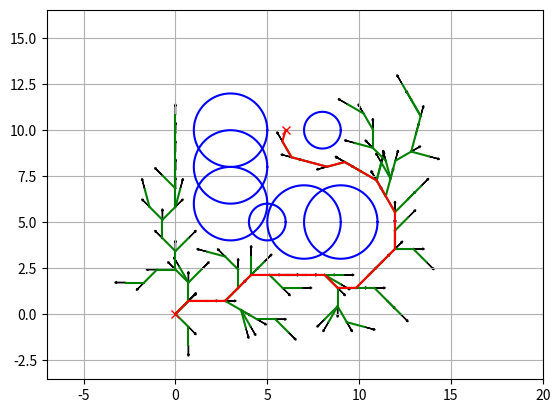

The matplotlib source for this figure:
import math
import random

import matplotlib.pyplot as plt
import numpy as np

show_animation = True


class RRT:
    """
    Class for RRT planning with motion primitives
    """

    class Node:
        """
        RRT Node with heading angle (theta)
        """

        def __init__(self, x, y, theta=0.0):
            self.x = x
            self.y = y
            self.theta = theta  # Heading angle
            self.path_x = []
            self.path_y = []
            self.parent = None

    class AreaBounds:

        def __init__(self, area):
            self.xmin = float(area[0])
            self.xmax = float(area[1])
            self.ymin = float(area[2])
            self.ymax = float(area[3])

    def __init__(self,
                 start,
                 goal,
                 obstacle_list,
                 rand_area,
                 expand_dis=1.0,
                 path_resolution=0.5,
                 goal_sample_rate=5,
                 max_iter=500,
                 play_area=None,
                 robot_radius=0.0,
                 ):
        """
        Setting Parameter

        start:Start Position [x,y]
        goal:Goal Position [x,y]
        obstacleList:obstacle Positions [[x,y,size],...]
        randArea:Random Sampling Area [min,max]
        play_area:stay inside this area [xmin,xmax,ymin,ymax]
        robot_radius: robot body modeled as circle with given radius

        """
        self.start = self.Node(start[0], start[1])
        self.end = self.Node(goal[0], goal[1])
        self.min_rand = rand_area[0]
        self.max_rand = rand_area[1]
        if play_area is not None:
            self.play_area = self.AreaBounds(play_area)
        else:
            self.play_area = None
        self.expand_dis = expand_dis
        self.path_resolution = path_resolution
        self.goal_sample_rate = goal_sample_rate
        self.max_iter = max_iter
        self.obstacle_list = obstacle_list
        self.node_list = []
        self.robot_radius = robot_radius

        # Define motion primitives: [distance, angle_change (radians)]
        self.motion_primitives = [
            [self.expand_dis, 0],  # Move forward
            [self.expand_dis, np.deg2rad(30)],  # Turn 30 degrees left
            [self.expand_dis, np.deg2rad(-30)],  # Turn 30 degrees right
            [self.expand_dis, np.deg2rad(45)],  # Turn 45 degrees left
            [self.expand_dis, np.deg2rad(-45)],  # Turn 45 degrees right
        ]

    def planning(self, animation=True):
        """
        RRT path planning with motion primitives

        animation: flag for animation on or off
        """

        self.node_list = [self.start]
        for i in range(self.max_iter):
            rnd_node = self.get_random_node()
            nearest_ind = self.get_nearest_node_index(self.node_list, rnd_node)
            nearest_node = self.node_list[nearest_ind]

            # Expand nodes using motion primitives
            new_nodes = []
            for motion in self.motion_primitives:
                new_node = self.apply_motion(nearest_node, motion)
                if self.check_if_outside_play_area(new_node, self.play_area) and \
                        self.check_collision(
                            new_node, self.obstacle_list, self.robot_radius):
                    new_nodes.append(new_node)

            if not new_nodes:
                continue

            # Choose the new node that is closest to the random node
            dlist = [self.calc_distance(new_node, rnd_node) for new_node in new_nodes]
            min_ind = dlist.index(min(dlist))
            best_new_node = new_nodes[min_ind]
            self.node_list.append(best_new_node)

            # Check if goal is reached
            if self.calc_dist_to_goal(best_new_node.x, best_new_node.y) <= self.expand_dis:
                final_node = self.steer(best_new_node, self.end,
                                        self.expand_dis)
                if self.check_collision(
                        final_node, self.obstacle_list, self.robot_radius):
                    return self.generate_final_course(len(self.node_list) - 1)

            if animation and i % 5 == 0:
                self.draw_graph(rnd_node)

        return None  # Cannot find path

    def apply_motion(self, node, motion):
        """
        Apply a motion primitive to a node

        motion: [distance, angle_change]
        """
        expand_dis, angle_change = motion
        new_theta = node.theta + angle_change

        new_node = self.Node(node.x, node.y, new_theta)
        new_node.parent = node

        # Compute new position
        new_node.x += expand_dis * math.cos(new_theta)
        new_node.y += expand_dis * math.sin(new_theta)

        # Store path for plotting
        new_node.path_x = [node.x, new_node.x]
        new_node.path_y = [node.y, new_node.y]

        return new_node

    def steer(self, from_node, to_node, extend_length=float("inf")):

        new_node = self.Node(from_node.x, from_node.y, from_node.theta)
        d, theta = self.calc_distance_and_angle(new_node, to_node)

        angle_difference = self.normalize_angle(theta - from_node.theta)
        # Limit the angle change
        if abs(angle_difference) > np.deg2rad(45.0):
            angle_difference = np.clip(angle_difference, -np.deg2rad(45.0), np.deg2rad(45.0))

        new_node.theta += angle_difference

        # Move towards to_node
        move_distance = min(self.expand_dis, d)
        new_node.x += move_distance * math.cos(new_node.theta)
        new_node.y += move_distance * math.sin(new_node.theta)

        new_node.path_x = [from_node.x, new_node.x]
        new_node.path_y = [from_node.y, new_node.y]

        new_node.parent = from_node

        return new_node

    def generate_final_course(self, goal_ind):
        path = [[self.end.x, self.end.y]]
        node = self.node_list[goal_ind]
        while node.parent is not None:
            path.append([node.x, node.y])
            node = node.parent
        path.append([node.x, node.y])

        return path

    def calc_dist_to_goal(self, x, y):
        dx = x - self.end.x
        dy = y - self.end.y
        return math.hypot(dx, dy)

    def get_random_node(self):
        if random.randint(0, 100) > self.goal_sample_rate:
            rnd = self.Node(
                random.uniform(self.min_rand, self.max_rand),
                random.uniform(self.min_rand, self.max_rand),
                random.uniform(-math.pi, math.pi))
        else:  # goal point sampling
            rnd = self.Node(self.end.x, self.end.y, 0.0)
        return rnd

    def draw_graph(self, rnd=None):
        plt.clf()
        # for stopping simulation with the esc key.
        plt.gcf().canvas.mpl_connect(
            'key_release_event',
            lambda event: [exit(0) if event.key == 'escape' else None])
        if rnd is not None:
            plt.plot(rnd.x, rnd.y, "^k")
            if self.robot_radius > 0.0:
                self.plot_circle(rnd.x, rnd.y, self.robot_radius, '-r')
        for node in self.node_list:
            if node.parent:
                plt.plot(node.path_x, node.path_y, "-g")
                # Plot heading direction
                self.plot_arrow(node.x, node.y, node.theta)

        for (ox, oy, size) in self.obstacle_list:
            self.plot_circle(ox, oy, size)

        if self.play_area is not None:
            plt.plot([self.play_area.xmin, self.play_area.xmax,
                      self.play_area.xmax, self.play_area.xmin,
                      self.play_area.xmin],
                     [self.play_area.ymin, self.play_area.ymin,
                      self.play_area.ymax, self.play_area.ymax,
                      self.play_area.ymin],
                     "-k")

        plt.plot(self.start.x, self.start.y, "xr")
        plt.plot(self.end.x, self.end.y, "xr")
        plt.axis("equal")
        plt.axis([self.min_rand - 5, self.max_rand + 5, self.min_rand - 5, self.max_rand + 5])
        plt.grid(True)
        plt.pause(0.01)

    @staticmethod
    def plot_circle(x, y, size, color="-b"):  # pragma: no cover
        deg = list(range(0, 360, 5))
        deg.append(0)
        xl = [x + size * math.cos(np.deg2rad(d)) for d in deg]
        yl = [y + size * math.sin(np.deg2rad(d)) for d in deg]
        plt.plot(xl, yl, color)

    @staticmethod
    def plot_arrow(x, y, yaw, length=0.5, width=0.1):
        plt.arrow(x, y, length * math.cos(yaw), length * math.sin(yaw),
                  head_length=width, head_width=width)
    
    @staticmethod
    def get_nearest_node_index(node_list, rnd_node):
        dlist = [(node.x - rnd_node.x) ** 2 + (node.y - rnd_node.y) ** 2
                 for node in node_list]
        minind = dlist.index(min(dlist))

        return minind

    @staticmethod
    def check_if_outside_play_area(node, play_area):

        if play_area is None:
            return True  # no play_area was defined, every pos should be ok

        if node.x < play_area.xmin or node.x > play_area.xmax or \
                node.y < play_area.ymin or node.y > play_area.ymax:
            return False  # outside - bad
        else:
            return True  # inside - ok

    @staticmethod
    def check_collision(node, obstacleList, robot_radius):

        if node is None:
            return False

        for (ox, oy, size) in obstacleList:
            dx_list = [ox - x for x in node.path_x]
            dy_list = [oy - y for y in node.path_y]
            d_list = [dx * dx + dy * dy for (dx, dy) in zip(dx_list, dy_list)]

            if min(d_list) <= (size + robot_radius) ** 2:
                return False  # collision

        return True  # safe

    @staticmethod
    def calc_distance_and_angle(from_node, to_node):
        dx = to_node.x - from_node.x
        dy = to_node.y - from_node.y
        d = math.hypot(dx, dy)
        theta = math.atan2(dy, dx)
        return d, theta

    @staticmethod
    def normalize_angle(angle):
        while angle > math.pi:
            angle -= 2.0 * math.pi

        while angle < -math.pi:
            angle += 2.0 * math.pi

        return angle

    @staticmethod
    def calc_distance(node1, node2):
        dx = node1.x - node2.x
        dy = node1.y - node2.y
        return math.hypot(dx, dy)


def main(gx=6.0, gy=10.0):
    print("Start RRT path planning with motion primitives")

    # ====Search Path with RRT====
    obstacleList = [
        (5, 5, 1),
        (3, 6, 2),
        (3, 8, 2),
        (3, 10, 2),
        (7, 5, 2),
        (9, 5, 2),
        (8, 10, 1)
    ]  # [x, y, radius]
    # Set Initial parameters
    rrt = RRT(
        start=[0, 0],
        goal=[gx, gy],
        rand_area=[-2, 15],
        obstacle_list=obstacleList,
        # play_area=[0, 10, 0, 14]
        robot_radius=0.8
    )
    path = rrt.planning(animation=show_animation)

    if path is None:
        print("Cannot find path")
    else:
        print("Found path!")

        # Draw final path
        if show_animation:
            rrt.draw_graph()
            plt.plot([x for (x, y) in path], [y for (x, y) in path], '-r')
            plt.grid(True)
            plt.pause(0.01)  # Need for Mac
            plt.show()


if __name__ == '__main__':
    main()
